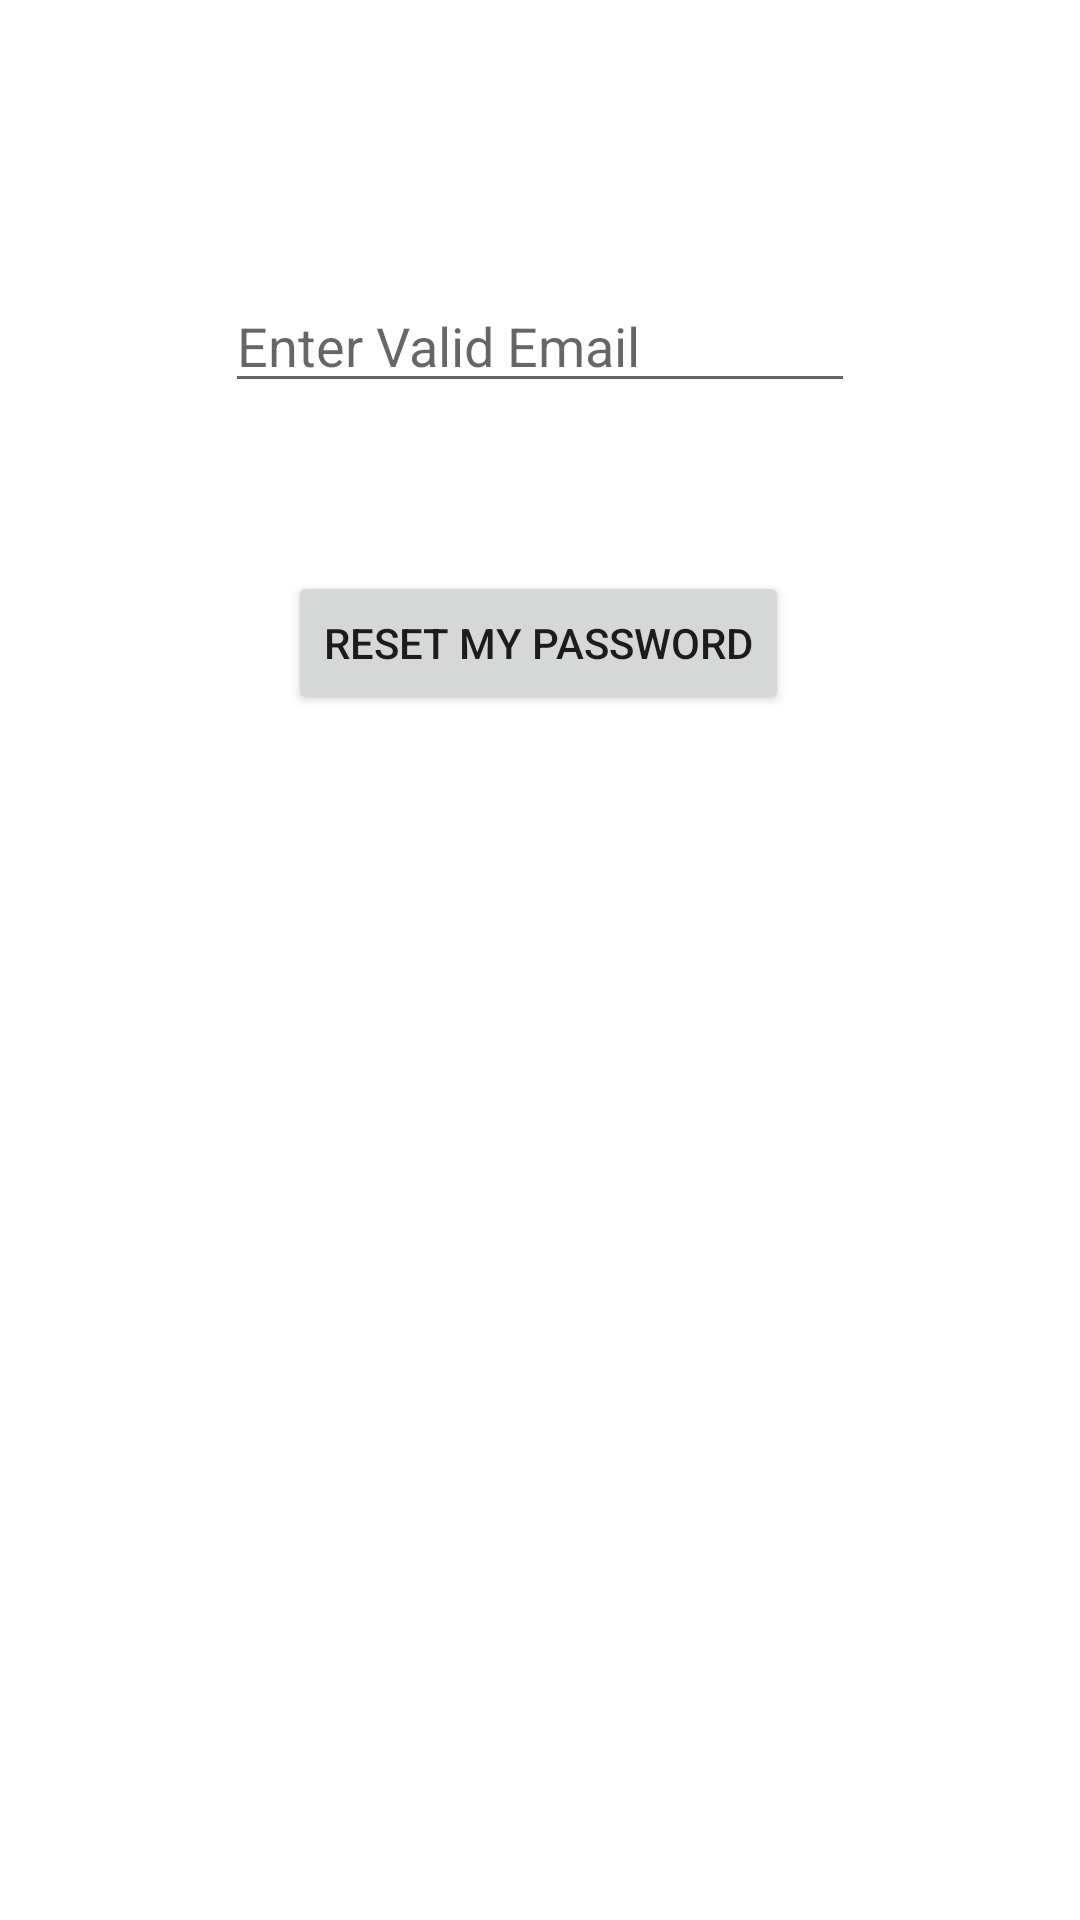

This screen was rendered from an Android layout file. Write that file and the resources it references.
<!-- AndroidManifest.xml: application theme Theme.UserRegistration -->
<!-- res/layout/activity_forgot.xml -->
<?xml version="1.0" encoding="utf-8"?>
<androidx.constraintlayout.widget.ConstraintLayout xmlns:android="http://schemas.android.com/apk/res/android"
    xmlns:app="http://schemas.android.com/apk/res-auto"
    xmlns:tools="http://schemas.android.com/tools"
    android:layout_width="match_parent"
    android:layout_height="match_parent"
    tools:context=".ForgotActivity">

    <EditText
        android:id="@+id/editTextReset"
        android:layout_width="wrap_content"
        android:layout_height="wrap_content"
        android:layout_marginTop="93dp"
        android:ems="10"
        android:hint="Enter Valid Email"
        android:inputType="text"
        app:layout_constraintEnd_toEndOf="parent"
        app:layout_constraintHorizontal_bias="0.5"
        app:layout_constraintStart_toStartOf="parent"
        app:layout_constraintTop_toTopOf="parent" />

    <Button
        android:id="@+id/buttonReset"
        android:layout_width="wrap_content"
        android:layout_height="wrap_content"
        android:layout_marginTop="56dp"
        android:text="Reset My Password"
        app:layout_constraintEnd_toEndOf="parent"
        app:layout_constraintHorizontal_bias="0.498"
        app:layout_constraintStart_toStartOf="parent"
        app:layout_constraintTop_toBottomOf="@+id/editTextReset" />
</androidx.constraintlayout.widget.ConstraintLayout>
<!-- resources referenced by this layout -->
<resources>
  <style name="Theme.UserRegistration" parent="Base.Theme.UserRegistration" />
  <style name="Base.Theme.UserRegistration" parent="Theme.MaterialComponents.DayNight.DarkActionBar">
  
          <item name="colorPrimary">@color/purple500</item>
          <item name="colorPrimaryVariant">@color/purple700</item>
          <item name="colorOnPrimary">@color/white</item>
  
          <item name="colorSecondary">@color/teal200</item>
          <item name="colorSecondaryVariant">@color/teal700</item>
          <item name="colorOnSecondary">@color/black</item>
  
  
          <item name="android:statusBarColor">?attr/colorPrimaryVariant</item>
  
      </style>
  <color name="purple500">#FF6200EE</color>
  <color name="purple700">#FF3700B3</color>
  <color name="white">#FFFFFFFF</color>
  <color name="teal200">#FF03DAC5</color>
  <color name="teal700">#FF018786</color>
  <color name="black">#FF000000</color>
</resources>
